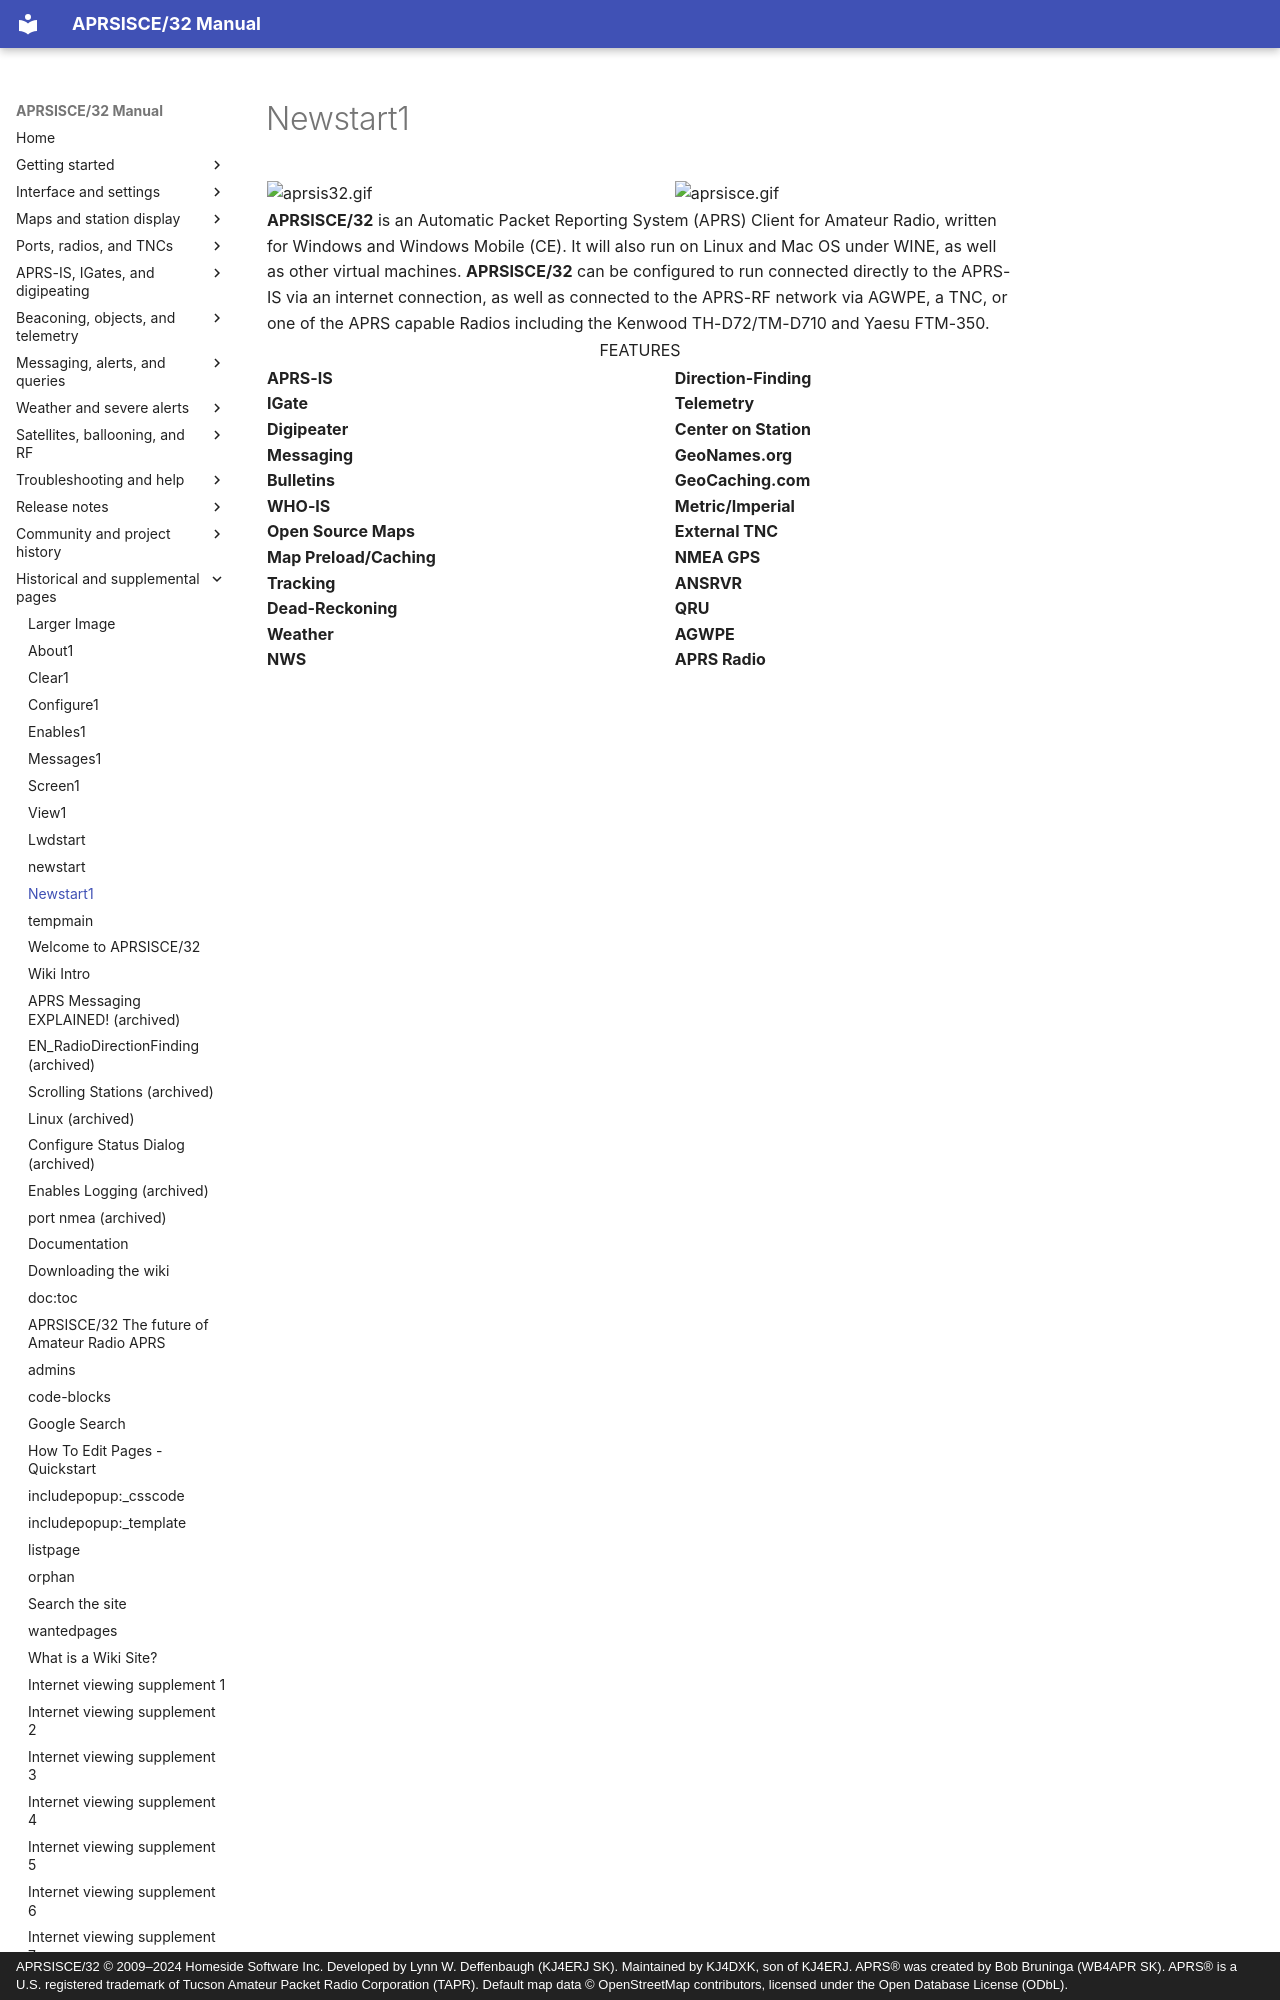

repository: kj4dxk/APRSIS32 · page: manual/newstart1/index.html · generator: mkdocs · copyright: APRSISCE/32 © 2009–2024 Homeside Software Inc. Developed by Lynn W. Deffenbaugh (KJ4ERJ SK). Maintained by KJ4DXK, son of KJ4ERJ. APRS® was created by Bob Bruninga (WB4APR SK). APRS® is a U.S. registered trademark of Tucson Amateur Packet Radio Corporation (TAPR). Default map data © OpenStreetMap contributors, licensed under the Open Database License (ODbL).

---
title: "Newstart1"
---

# Newstart1

<table class="wiki-content-table aprs-figure-table">
<tr>
<td><img alt="aprsis32.gif" class="image" src="../archive/assets/local--files_newstart1_aprsis32--504a6b899ef4.gif"/></td>
<td><img alt="aprsisce.gif" class="image" src="../archive/assets/local--files_newstart1_aprsisce--342707220d38.gif"/></td>
</tr>
<tr>
<td colspan="2"><strong>APRSISCE/32</strong> is an Automatic Packet Reporting System (APRS) Client for Amateur Radio, written for Windows and Windows Mobile (CE). It will also run on Linux and Mac OS under WINE, as well as other virtual machines. <strong>APRSISCE/32</strong> can be configured to run connected directly to the APRS-IS via an internet connection, as well as connected to the APRS-RF network via AGWPE, a TNC, or one of the APRS capable Radios including the Kenwood TH-D72/TM-D710 and Yaesu FTM-350.</td>
</tr>
<tr>
<th colspan="2">FEATURES</th>
</tr>
<tr>
<td><strong>APRS-IS</strong><br/>
<strong>IGate</strong><br/>
<strong>Digipeater</strong><br/>
<strong>Messaging</strong><br/>
<strong>Bulletins</strong><br/>
<strong>WHO-IS</strong><br/>
<strong>Open Source Maps</strong><br/>
<strong>Map Preload/Caching</strong><br/>
<strong>Tracking</strong><br/>
<strong>Dead-Reckoning</strong><br/>
<strong>Weather</strong><br/>
<strong>NWS</strong></td>
<td><strong>Direction-Finding</strong><br/>
<strong>Telemetry</strong><br/>
<strong>Center on Station</strong><br/>
<strong>GeoNames.org</strong><br/>
<strong>GeoCaching.com</strong><br/>
<strong>Metric/Imperial</strong><br/>
<strong>External TNC</strong><br/>
<strong>NMEA GPS</strong><br/>
<strong>ANSRVR</strong><br/>
<strong>QRU</st
